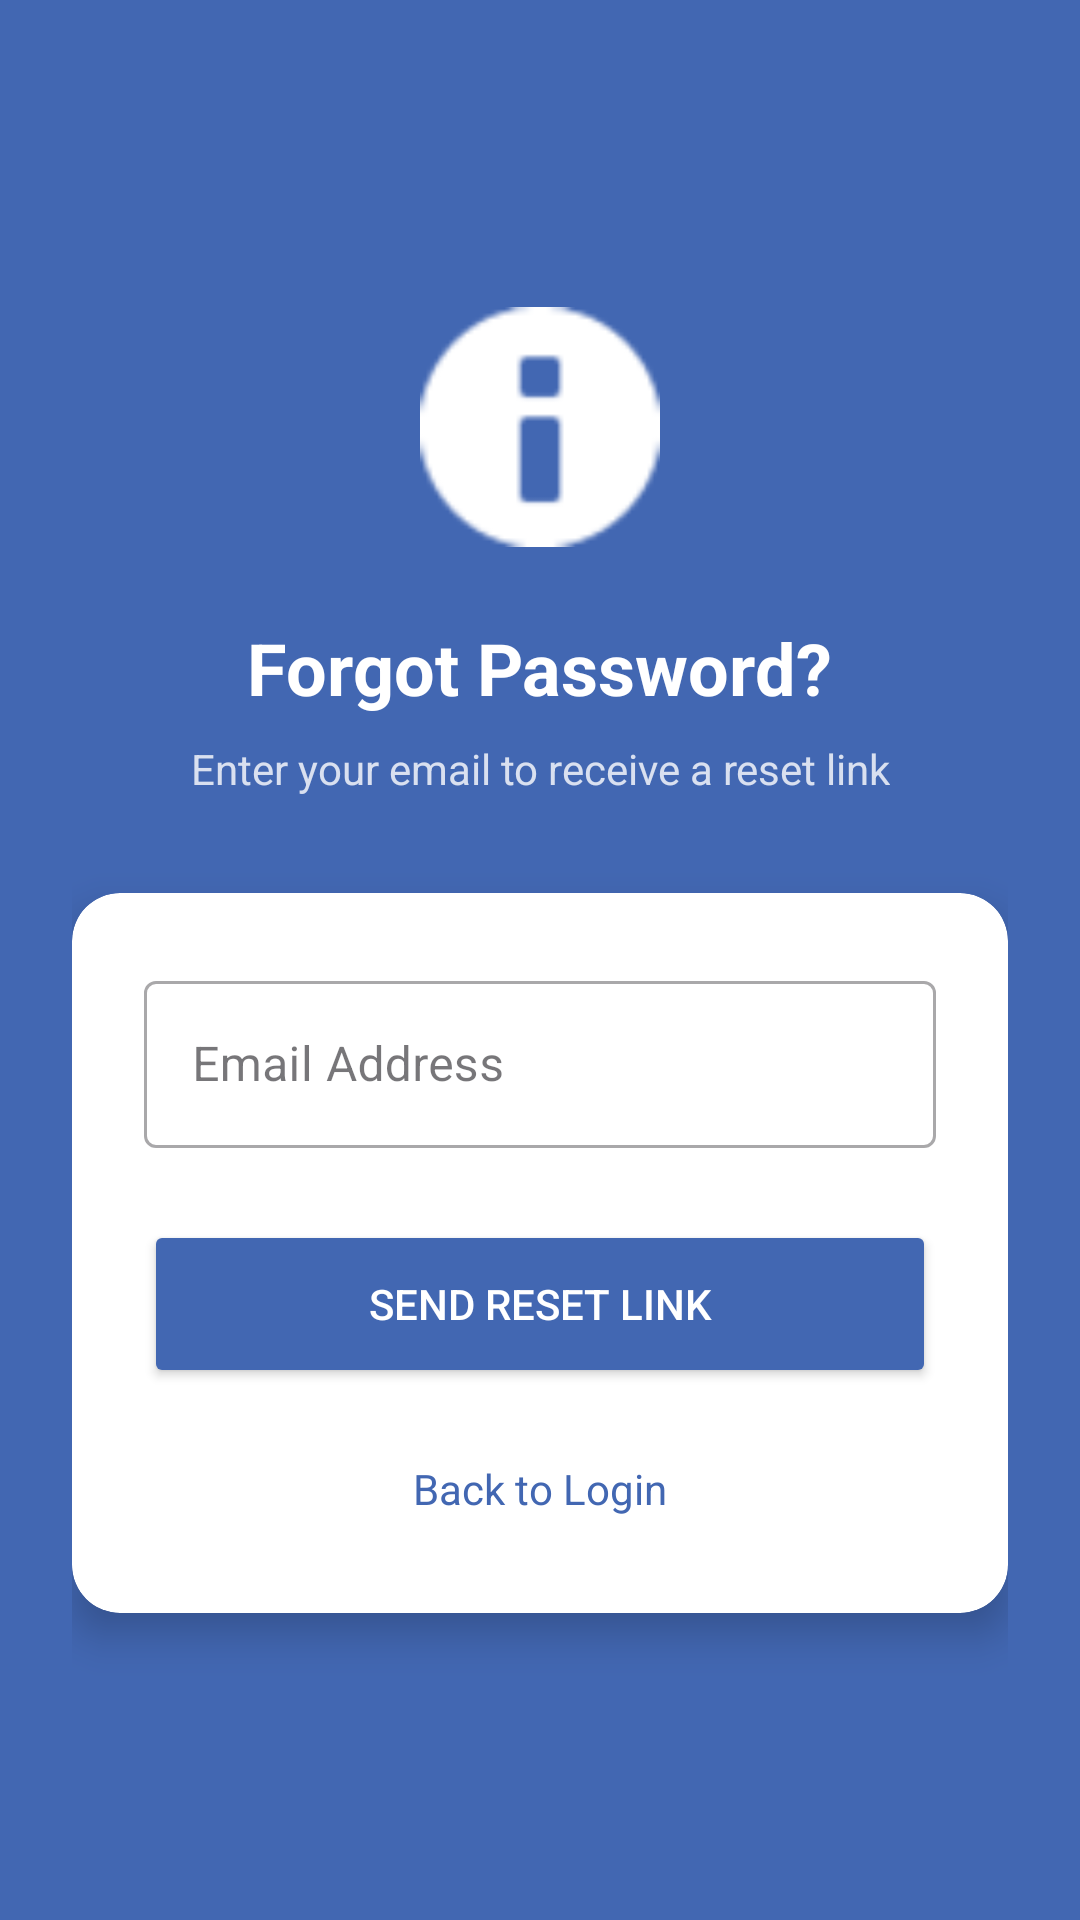

Reconstruct the res/layout file that produces this screen, plus the resources it refers to.
<!-- AndroidManifest.xml: application theme Theme.Edenvote3 -->
<!-- res/layout/activity_forgot_password.xml -->
<?xml version="1.0" encoding="utf-8"?>
<LinearLayout xmlns:android="http://schemas.android.com/apk/res/android"
    xmlns:app="http://schemas.android.com/apk/res-auto"
    android:layout_width="match_parent"
    android:layout_height="match_parent"
    android:orientation="vertical"
    android:background="@color/primary"
    android:gravity="center"
    android:padding="24dp">

    <ImageView
        android:layout_width="80dp"
        android:layout_height="80dp"
        android:src="@android:drawable/ic_dialog_info"
        app:tint="@color/white"
        android:layout_marginBottom="24dp"/>

    <TextView
        android:layout_width="wrap_content"
        android:layout_height="wrap_content"
        android:text="Forgot Password?"
        android:textColor="@color/white"
        android:textSize="24sp"
        android:textStyle="bold" />

    <TextView
        android:layout_width="wrap_content"
        android:layout_height="wrap_content"
        android:text="Enter your email to receive a reset link"
        android:textColor="#ccffffff"
        android:textAlignment="center"
        android:layout_marginTop="8dp"
        android:layout_marginBottom="32dp"/>

    <androidx.cardview.widget.CardView
        android:layout_width="match_parent"
        android:layout_height="wrap_content"
        app:cardCornerRadius="16dp"
        app:cardElevation="8dp">

        <LinearLayout
            android:layout_width="match_parent"
            android:layout_height="wrap_content"
            android:orientation="vertical"
            android:padding="24dp">

            <com.google.android.material.textfield.TextInputLayout
                android:layout_width="match_parent"
                android:layout_height="wrap_content"
                android:hint="Email Address"
                style="@style/Widget.MaterialComponents.TextInputLayout.OutlinedBox"
                android:layout_marginBottom="24dp">
                <com.google.android.material.textfield.TextInputEditText
                    android:id="@+id/etResetEmail"
                    android:layout_width="match_parent"
                    android:layout_height="wrap_content"
                    android:inputType="textEmailAddress"/>
            </com.google.android.material.textfield.TextInputLayout>

            <Button
                android:id="@+id/btnResetPassword"
                android:layout_width="match_parent"
                android:layout_height="56dp"
                android:text="Send Reset Link"
                android:backgroundTint="@color/primary"
                android:textColor="@color/white" />

            <TextView
                android:id="@+id/tvBackToLogin"
                android:layout_width="wrap_content"
                android:layout_height="wrap_content"
                android:text="Back to Login"
                android:textColor="@color/primary"
                android:layout_gravity="center"
                android:layout_marginTop="16dp"
                android:padding="8dp"/>
        </LinearLayout>
    </androidx.cardview.widget.CardView>
</LinearLayout>
<!-- resources referenced by this layout -->
<resources>
  <color name="primary">#4267B2</color>
  <color name="white">#FFFFFF</color>
  <style name="Theme.Edenvote3" parent="Base.Theme.Edenvote3">
          
          <item name="android:actionMenuTextColor">@color/white</item>
      </style>
  <style name="Base.Theme.Edenvote3" parent="Theme.Material3.DayNight.NoActionBar">
          
          <item name="colorPrimary">@color/primary</item>
          <item name="colorPrimaryDark">@color/primary_dark</item>
          <item name="colorAccent">@color/accent</item>
  
          
          <item name="android:statusBarColor">?attr/colorPrimaryVariant</item>
  
          
          <item name="actionBarPopupTheme">@style/CustomPopupTheme</item>
      </style>
  <color name="primary_dark">#283593</color>
  <color name="accent">#4FC3F7</color>
  <style name="CustomPopupTheme" parent="ThemeOverlay.MaterialComponents.Light">
          <item name="android:colorBackground">@color/white</item>
          <item name="android:textColorPrimary">@color/primary</item>
          <item name="android:textColor">@color/primary</item>
      </style>
</resources>
